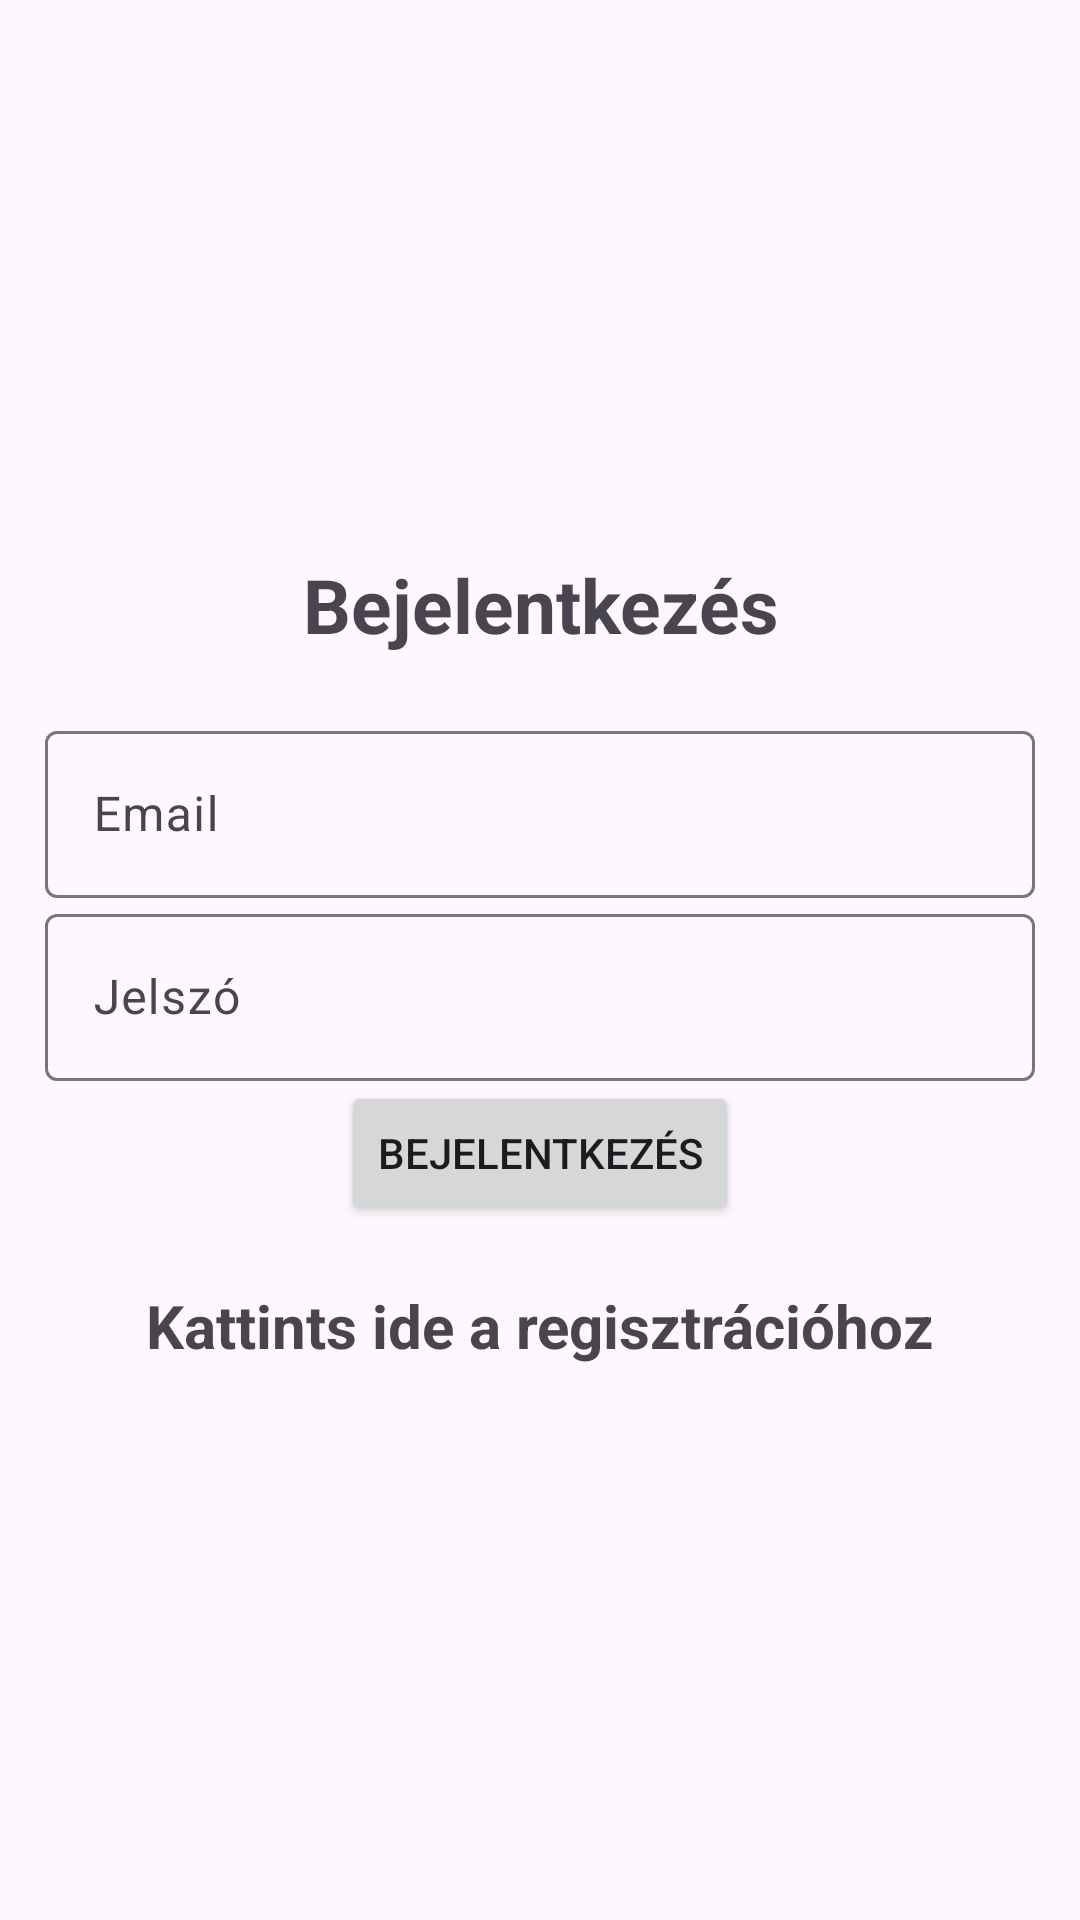

Android layout source for this screen:
<!-- AndroidManifest.xml: application theme Theme.Material3.Light -->
<!-- res/layout/activity_bejelentkezes.xml -->
<?xml version="1.0" encoding="utf-8"?>
<LinearLayout xmlns:android="http://schemas.android.com/apk/res/android"
    xmlns:app="http://schemas.android.com/apk/res-auto"
    xmlns:tools="http://schemas.android.com/tools"
    android:id="@+id/main"
    android:layout_width="match_parent"
    android:orientation="vertical"
    android:gravity="center"
    android:layout_height="match_parent"
    android:padding="15dp"
    tools:context=".Login">

    <TextView
        android:text="@string/login"
        android:textSize="25sp"
        android:textStyle="bold"
        android:gravity="center"
        android:layout_marginBottom="20dp"
        android:layout_width="match_parent"
        android:layout_height="wrap_content" />

    <com.google.android.material.textfield.TextInputLayout
        android:layout_width="match_parent"
        android:layout_height="wrap_content">
        <com.google.android.material.textfield.TextInputEditText
            android:id="@+id/email"
            android:hint="@string/email"
            android:layout_width="match_parent"
            android:layout_height="wrap_content"/>
    </com.google.android.material.textfield.TextInputLayout>

    <com.google.android.material.textfield.TextInputLayout
        android:layout_width="match_parent"
        android:layout_height="wrap_content">
        <com.google.android.material.textfield.TextInputEditText
            android:id="@+id/jelszo"
            android:hint="@string/password"
            android:inputType="textPassword"
            android:layout_width="match_parent"
            android:layout_height="wrap_content"/>
    </com.google.android.material.textfield.TextInputLayout>

    <ProgressBar
        android:id="@+id/progressBar"
        android:visibility="gone"
        android:layout_width="wrap_content"
        android:layout_height="wrap_content"/>
    
    <Button
        android:id="@+id/btn_bejelentkezes"
        android:text="@string/login"
        android:layout_width="wrap_content"
        android:layout_height="wrap_content"/>

    <TextView
        android:textStyle="bold"
        android:textSize="20sp"
        android:gravity="center"
        android:layout_marginTop="20dp"
        android:id="@+id/registerNow"
        android:text="@string/click_to_register"
        android:layout_width="match_parent"
        android:layout_height="wrap_content"/>

</LinearLayout>
<!-- resources referenced by this layout -->
<resources>
  <string name="click_to_register">Kattints ide a regisztrációhoz</string>
  <string name="email">Email</string>
  <string name="login">Bejelentkezés</string>
  <string name="password">Jelszó</string>
</resources>
